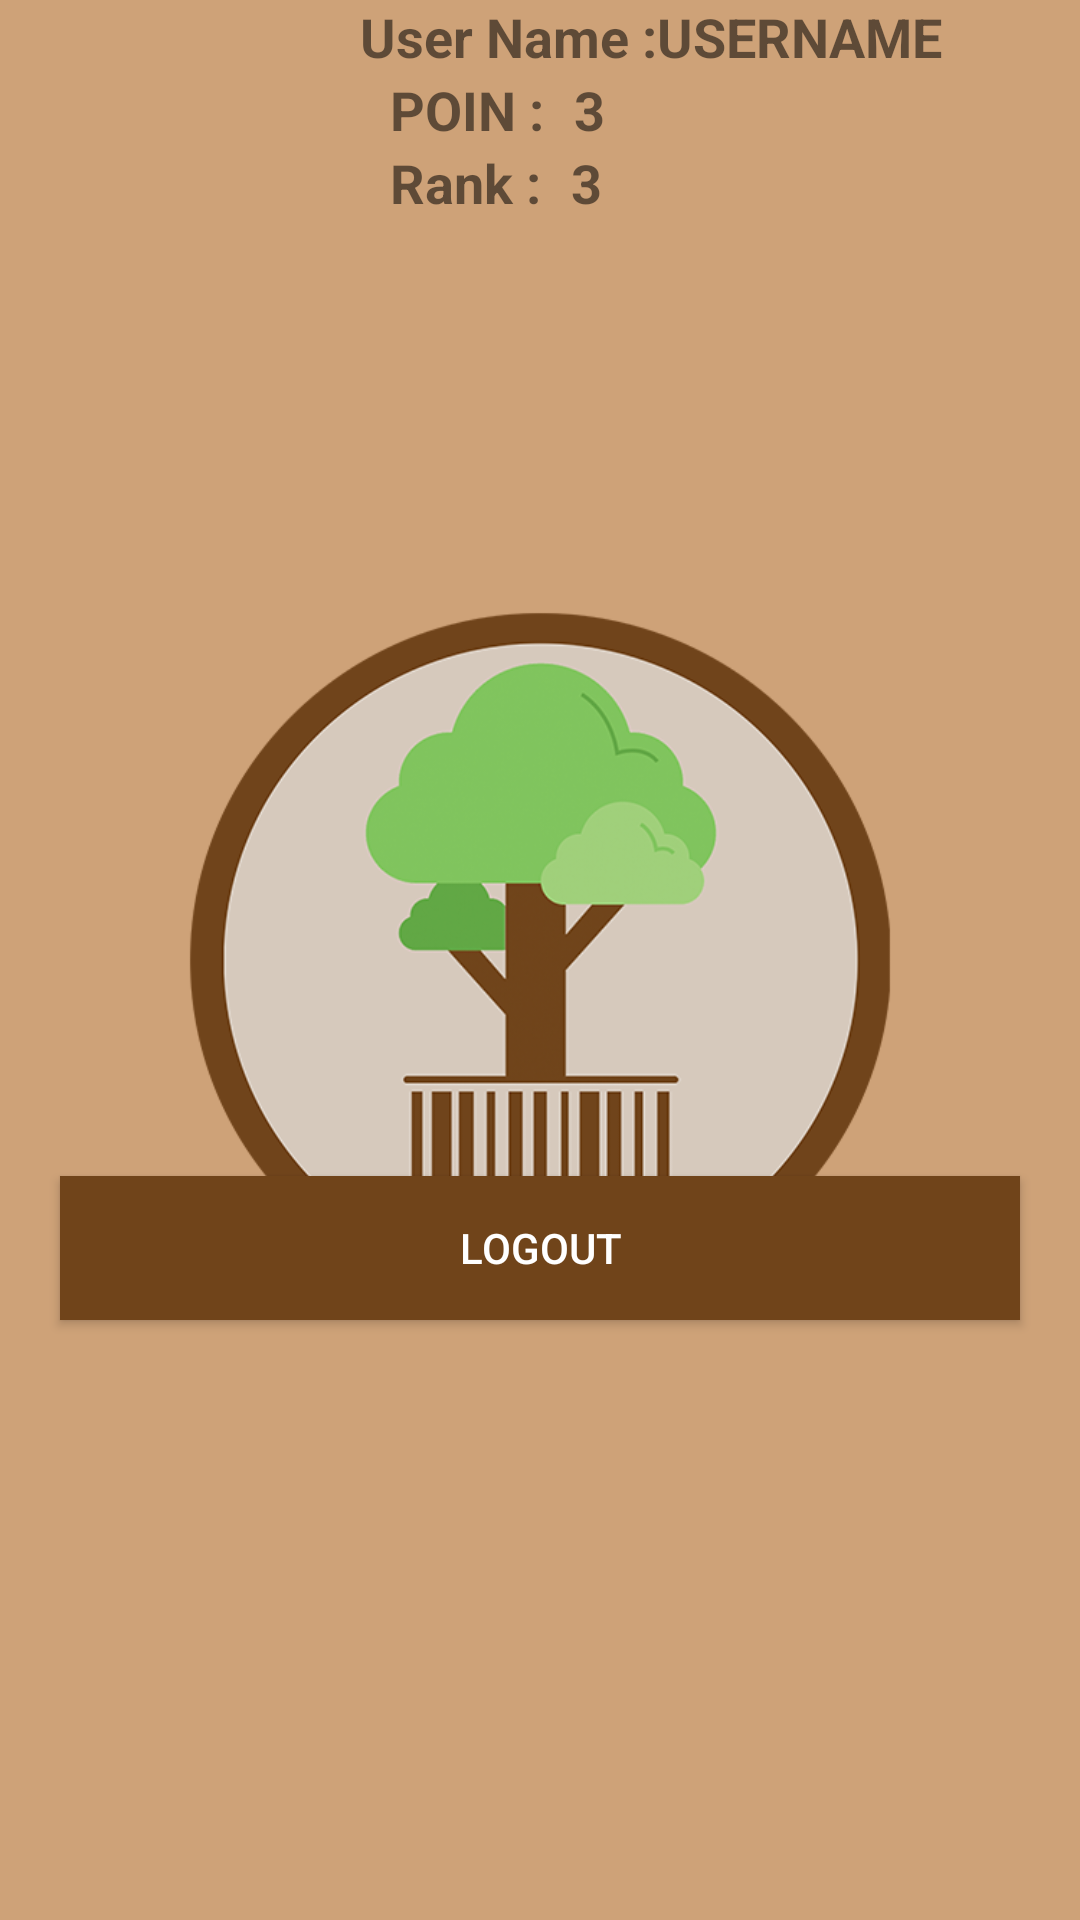

This screen was rendered from an Android layout file. Write that file and the resources it references.
<!-- AndroidManifest.xml: application theme AppTheme.Launcher -->
<!-- res/layout/fragment_account.xml -->
<?xml version="1.0" encoding="utf-8"?>
<FrameLayout xmlns:android="http://schemas.android.com/apk/res/android"
    xmlns:tools="http://schemas.android.com/tools"
    android:layout_width="match_parent"
    android:layout_height="match_parent"
    tools:context=".Fragment.AccountFragment">



    <LinearLayout
        android:orientation="vertical"
        android:layout_width="match_parent"
        android:layout_height="match_parent">
        <LinearLayout
            android:layout_gravity="center"
            android:layout_width="match_parent"
            android:layout_height="wrap_content"
            android:orientation="horizontal">
            <ImageView
                android:layout_width="100dp"
                android:layout_height="100dp"
                android:src="@mipmap/ic_launcher_round" />
            <LinearLayout
                android:layout_width="match_parent"
                android:orientation="vertical"
                android:layout_height="wrap_content">

                <LinearLayout
                    android:layout_width="match_parent"
                    android:layout_height="match_parent"
                    android:layout_marginHorizontal="20dp"
                    android:gravity="center_vertical"
                    android:orientation="horizontal">
                    <TextView
                        android:layout_width="wrap_content"
                        android:layout_height="wrap_content"
                        android:layout_gravity="center"
                        android:text="User Name :"
                        android:textSize="18dp"
                        android:textStyle="bold" />

                    <TextView
                        android:id="@+id/textUsername"
                        android:layout_width="wrap_content"
                        android:layout_height="wrap_content"
                        android:text="USERNAME"
                        android:textSize="18dp"
                        android:textStyle="bold" />
                </LinearLayout>
                <LinearLayout
                    android:layout_width="match_parent"
                    android:layout_height="match_parent"
                    android:layout_marginHorizontal="20dp"
                    android:gravity="center_vertical"
                    android:orientation="horizontal">
                    <TextView
                        android:layout_width="wrap_content"
                        android:layout_height="wrap_content"
                        android:layout_gravity="center"
                        android:layout_marginHorizontal="10dp"
                        android:text="POIN :"
                        android:textSize="18dp"

                        android:textStyle="bold" />

                    <TextView
                        android:id="@+id/tv_user_point_account"
                        android:layout_width="wrap_content"
                        android:layout_height="wrap_content"
                        android:layout_gravity="center"
                        android:text="3"
                        android:textSize="18dp"
                        android:textStyle="bold" />
                </LinearLayout>
                <LinearLayout
                    android:layout_width="match_parent"
                    android:layout_height="wrap_content"
                    android:layout_marginHorizontal="20dp"
                    android:gravity="center_vertical"
                    android:orientation="horizontal">

                    

                    <TextView
                        android:layout_width="wrap_content"
                        android:layout_height="wrap_content"
                        android:layout_gravity="center"
                        android:layout_marginHorizontal="10dp"
                        android:text="Rank :"
                        android:textSize="18dp"

                        android:textStyle="bold" />

                    <TextView
                        android:id="@+id/tv_user_rank_account"
                        android:layout_width="wrap_content"
                        android:layout_height="wrap_content"
                        android:layout_gravity="center"
                        android:text="3"
                        android:textSize="18dp"
                        android:textStyle="bold" />
                </LinearLayout>
            </LinearLayout>


        </LinearLayout>
        <android.support.v7.widget.RecyclerView
            android:id="@+id/rv_account_list_score"
            android:layout_width="match_parent"
            android:layout_height="280dp">

        </android.support.v7.widget.RecyclerView>
        <Button
            android:id="@+id/btnLogout"
            android:layout_width="match_parent"
            android:layout_height="wrap_content"
            android:layout_marginHorizontal="20dp"
            android:layout_marginTop="12dp"
            android:background="@color/button"
            android:text="Logout"
            android:textColor="@color/cardview_light_background" />

    </LinearLayout>


</FrameLayout>
<!-- resources referenced by this layout -->
<resources>
  <color name="button">#70441A</color>
  <style name="AppTheme.Launcher">
          <item name="android:windowBackground">@drawable/splash</item>
          
          
      </style>
  <!-- drawable splash: png bitmap (drawable, 83361 bytes) -->
</resources>
